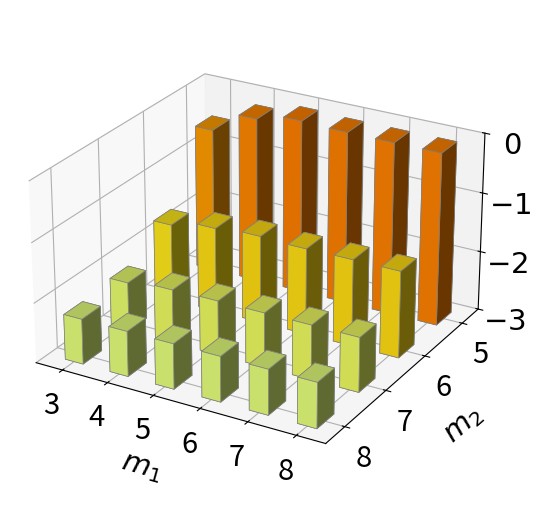

The script that saved this image: (Note: this script raises an exception after producing the figure.)
import matplotlib.pyplot as plt
import numpy as np
from matplotlib import cm
import matplotlib.ticker as ticker

plt.rcParams.update({
    'font.family': 'sans-serif',
    'font.size': 28,
    'axes.labelsize': 21,
    'axes.titlesize': 22,
    'xtick.labelsize': 21,
    'ytick.labelsize': 21,
    'legend.fontsize': 18,
})

m1_labels = np.array([3, 4, 5, 6, 7, 8])
m2_labels = np.array([8, 7, 6, 5])

#llama的数据
# raw_data_input = np.array([
#     [0.004209, 0.004209, 0.004209, 0.004768, 0.01356, 0.060459],
#     [0.003436, 0.003447, 0.003429, 0.003766, 0.015904, 0.063513],
#     [0.009897, 0.00994, 0.009473, 0.007418, 0.018025, 0.06893],
#     [0.696359, 0.696359, 0.694132, 0.596996, 0.188634, 0.179552],
# ])

#gpt的数据
'''
raw_data_input = np.array([
    [0.000067, 0.000067, 0.000067, 0.000072, 0.06236, 0.162255],
    [0.000129, 0.000129, 0.000124, 0.000129, 0.067755, 0.161227],
    [0.000464, 0.000464, 0.000447, 0.000444, 0.059672, 0.243838],
    [0.00238, 0.00238, 0.002403, 0.002936, 0.046286, 0.200164],
])
'''
#qwen的数据

raw_data_input = np.array([
    [0.005711, 0.005711, 0.005711, 0.005711, 0.005707, 0.005704],
    [0.008178, 0.008178, 0.008178, 0.008176, 0.007958, 0.006689],
    [0.028762, 0.028762, 0.028304, 0.029816, 0.026506, 0.019834],
    [0.809622, 0.809622, 0.81335, 0.858694, 0.634436, 0.278914]
])


raw_data = raw_data_input[:, ::-1]

x_indices = np.arange(len(m1_labels))
y_indices = np.arange(len(m2_labels))
x_mesh, y_mesh = np.meshgrid(x_indices, y_indices)

x = x_mesh.flatten()
y = y_mesh.flatten()
values = raw_data.flatten()
mask = ~np.isnan(values)
x, y, values = x[mask], y[mask], values[mask]

log_values = np.log10(values)
z_base = -3
z = np.full_like(log_values, z_base)
dz = log_values - z_base
dx = 0.4
dy = 0.4


fig = plt.figure(figsize=(6, 5))
ax = fig.add_subplot(111, projection='3d')

norm = plt.Normalize(log_values.min(), log_values.max())
colors = cm.Wistia(norm(log_values))

ax.bar3d(x, y, z, dx, dy, dz, color=colors, shade=True, linewidth=0.5, edgecolor='gray')

ax.set_xlabel(r'$m_1$', labelpad=15)
ax.set_xticks(x_indices + dx / 2)
ax.set_xticklabels(m1_labels)

ax.set_ylabel(r'$m_2$', labelpad=15)
ax.set_yticks(y_indices + dy / 2)
ax.set_yticklabels(m2_labels)

z_tick_locations = np.array([-3, -2, -1, 0])
ax.set_zticks(z_tick_locations)
def log_tick_formatter(val, pos=None):
    return f"${{{int(val)}}}$"
ax.zaxis.set_major_formatter(ticker.FuncFormatter(log_tick_formatter))

ax.set_zlabel('KL Divergence (Log)', labelpad=15, rotation=90)
#ax.set_title('Llama2 7B')
ax.set_zlim(-3, 0)

ax.view_init(elev=25, azim=-60)

ax.set_box_aspect((1, 1, 0.6))

ax.dist = 7

# 删除这一行（它是问题根源之一）：
# plt.subplots_adjust(left=0.0, right=0.9, bottom=0.0, top=1.0)

# 在 plt.savefig 之前，添加：
# plt.tight_layout(rect=[0.02, 0.02, 0.98, 0.98])  # 可选微调
fig.subplots_adjust(left=0.0, bottom=0.0, right=0.88, top=0.98)
# fig.subplots_adjust(right=0.12)  # ← 关键！只为左侧留出空间给 z-label

# plt.subplots_adjust(left=0.0, right=0.9, bottom=0.0, top=1.0)

#plt.savefig('tablellama.png', dpi=300, bbox_inches='tight', pad_inches=0.6)
dst_path = r'E:/Turbo-SIGCOMM-2026-Github/Turbo-2026-0126/Figure/PCIe-vs-NvLink/Figures/m1m2-qwen-001.pdf'
plt.savefig(dst_path)
plt.show()
